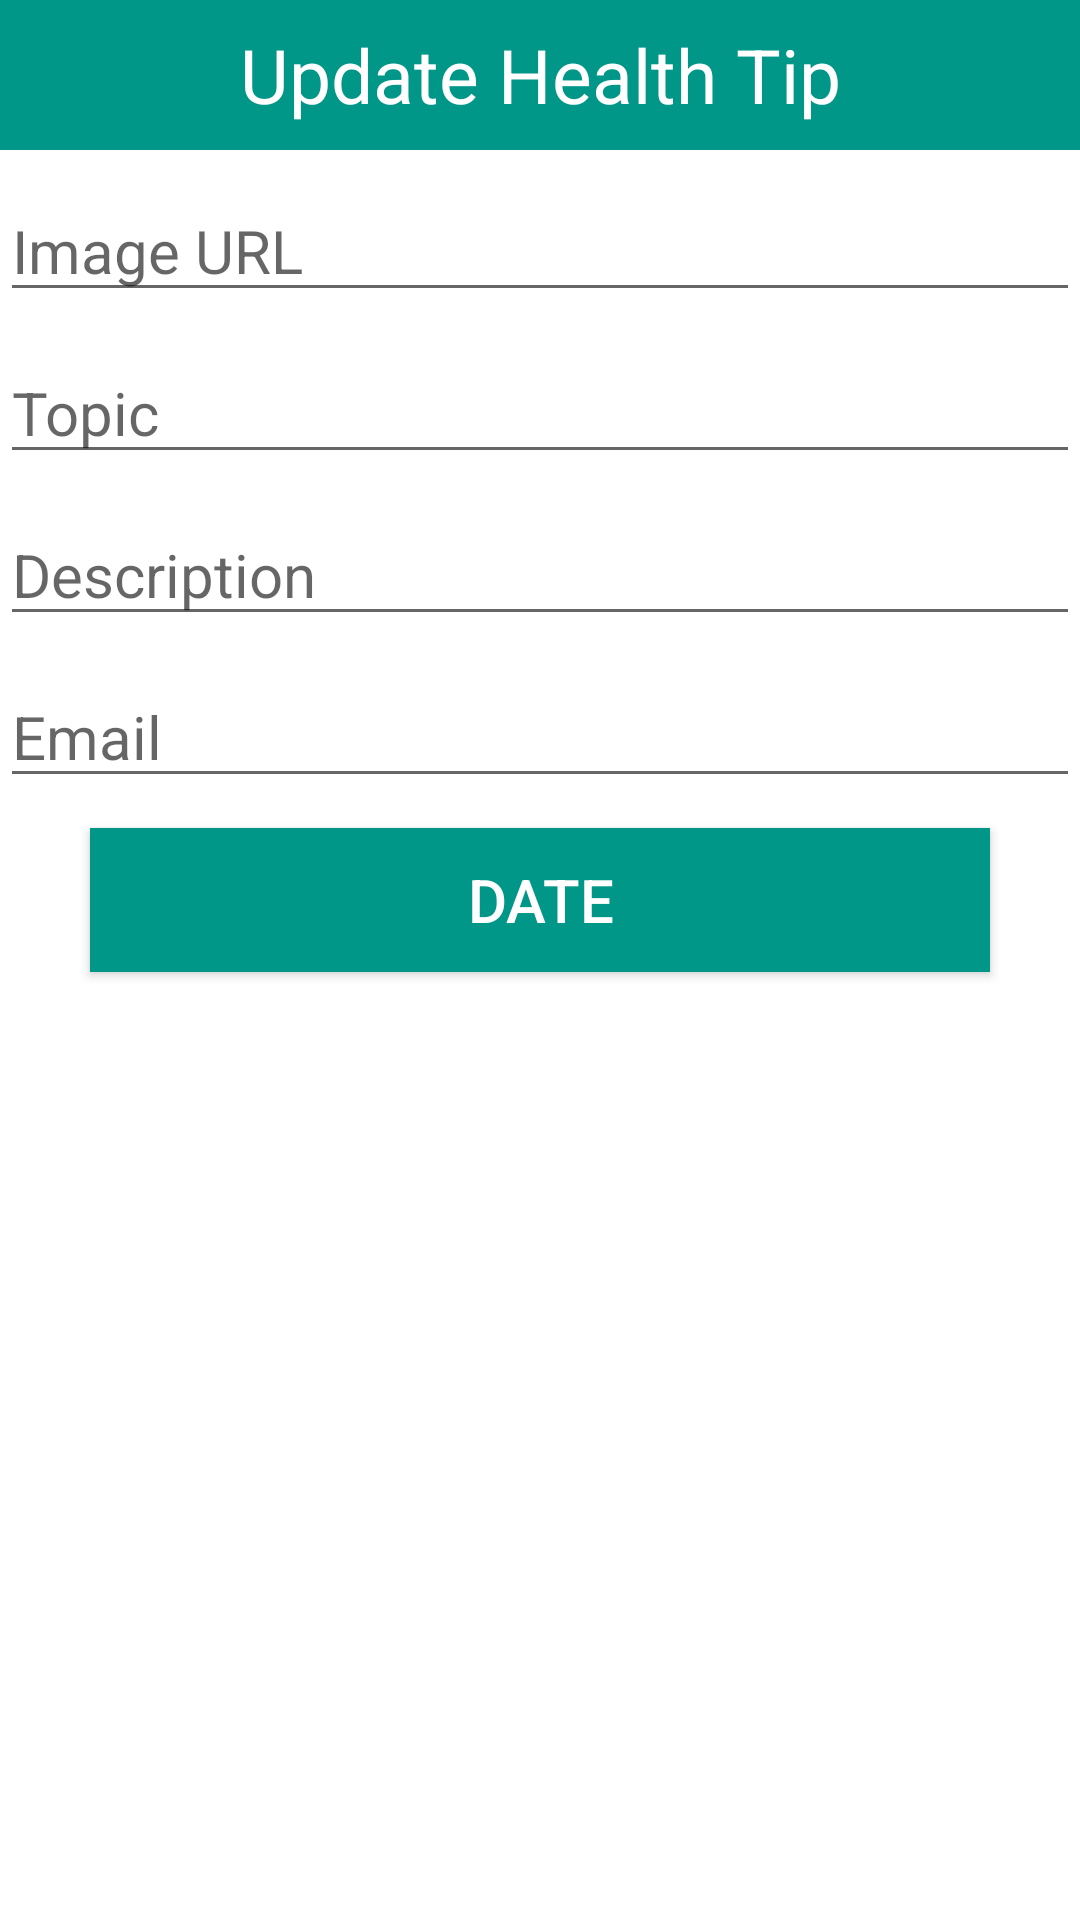

Android layout source for this screen:
<!-- AndroidManifest.xml: application theme Theme.FitnessApp -->
<!-- res/layout/dialogcontent.xml -->
<?xml version="1.0" encoding="utf-8"?>
<LinearLayout
    xmlns:android="http://schemas.android.com/apk/res/android"
    android:layout_width="match_parent"
    android:layout_height="match_parent"
    android:orientation="vertical"
    >

    <TextView
        android:layout_width="match_parent"
        android:layout_height="50dp"
        android:text="Update Health Tip"
        android:background="@color/colorPrimary"
        android:textSize="25sp"
        android:gravity="center"
        android:textColor="#fff"/>

    <EditText
        android:layout_width="match_parent"
        android:layout_height="wrap_content"
        android:hint="Image URL"
        android:id="@+id/uimgurl"
        android:layout_marginTop="10dp"
        android:textSize="20sp"/>

    <EditText
        android:layout_width="match_parent"
        android:layout_height="wrap_content"
        android:hint="Topic"
        android:id="@+id/uname"
        android:layout_marginTop="10dp"
        android:textSize="20sp"/>

    <EditText
        android:layout_width="match_parent"
        android:layout_height="wrap_content"
        android:hint="Description"
        android:id="@+id/ucourse"
        android:layout_marginTop="10dp"
        android:textSize="20sp"/>

    <EditText
        android:layout_width="match_parent"
        android:layout_height="wrap_content"
        android:hint="Email"
        android:id="@+id/uemail"
        android:layout_marginTop="10dp"
        android:textSize="20sp"/>

    <Button
        android:layout_width="300dp"
        android:layout_height="wrap_content"
        android:text="Date"
        android:id="@+id/usubmit"
        android:background="@color/colorPrimary"
        android:textColor="#fff"
        android:layout_gravity="center"
        android:textSize="20sp"
        android:layout_marginTop="10dp"
        android:layout_marginBottom="10dp"
        />

</LinearLayout>
<!-- resources referenced by this layout -->
<resources>
  <color name="colorPrimary">#009688</color>
  <style name="Theme.FitnessApp" parent="Theme.MaterialComponents.DayNight.DarkActionBar">
          
          <item name="colorPrimary">@color/green4main</item>
          <item name="colorPrimaryVariant">@color/black</item>
          <item name="colorOnPrimary">@color/white</item>
          
  
          
          <item name="colorSecondary">@color/blue4main</item>
          <item name="colorSecondaryVariant">@color/teal_700</item>
          <item name="colorOnSecondary">@color/black</item>
          
          <item name="android:statusBarColor" tools:targetApi="l">?attr/colorPrimaryVariant</item>
          
      </style>
  <color name="green4main">#27D8A1</color>
  <color name="black">#FF000000</color>
  <color name="white">#FFFFFFFF</color>
  <color name="blue4main">#7EB7FE</color>
  <color name="teal_700">#FF018786</color>
</resources>
